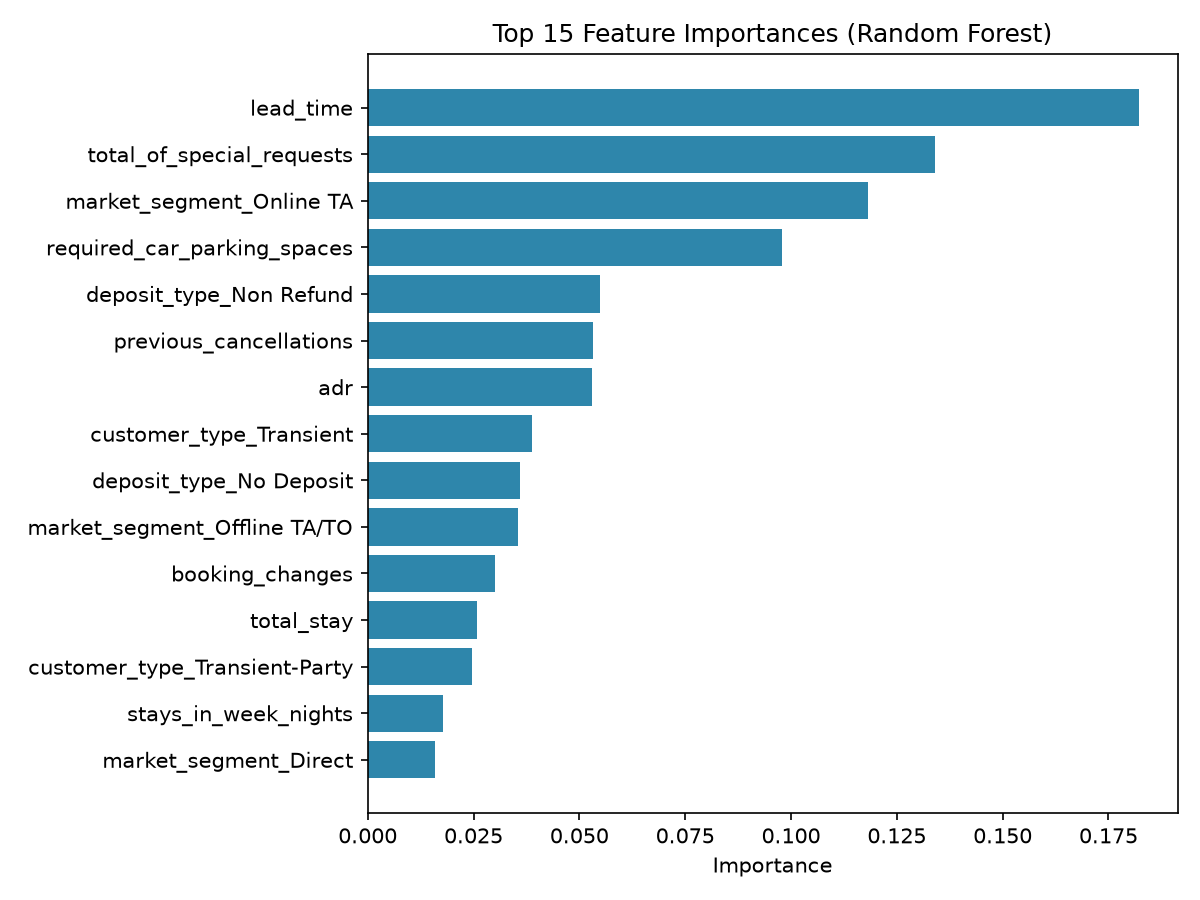

Source data for this figure (header and first rows):
feature, importance
lead_time, 0.1822
total_of_special_requests, 0.1341
market_segment_Online TA, 0.1183
required_car_parking_spaces, 0.09779
deposit_type_Non Refund, 0.05488
previous_cancellations, 0.05328
adr, 0.05299
customer_type_Transient, 0.03875
deposit_type_No Deposit, 0.03598
market_segment_Offline TA/TO, 0.0355
booking_changes, 0.0301
total_stay, 0.02587
customer_type_Transient-Party, 0.02454
stays_in_week_nights, 0.01782
market_segment_Direct, 0.01592
total_guests, 0.01387
adults, 0.007854
stays_in_weekend_nights, 0.007518
hotel_Resort Hotel, 0.006936
hotel_City Hotel, 0.006805
children, 0.005319
market_segment_Corporate, 0.004955
market_segment_Groups, 0.004871
customer_type_Contract, 0.003055
arrival_date_month_August, 0.002485
arrival_date_month_December, 0.001937
arrival_date_month_July, 0.001859
arrival_date_month_March, 0.001675
arrival_date_month_April, 0.001545
arrival_date_month_September, 0.001505
arrival_date_month_June, 0.001485
arrival_date_month_October, 0.00145
arrival_date_month_February, 0.001431
arrival_date_month_May, 0.001376
arrival_date_month_November, 0.001318
arrival_date_month_January, 0.001224
deposit_type_Refundable, 0.000508
customer_type_Group, 0.0004851
market_segment_Complementary, 0.0003197
market_segment_Aviation, 0.0002048
market_segment_Undefined, 0.0
